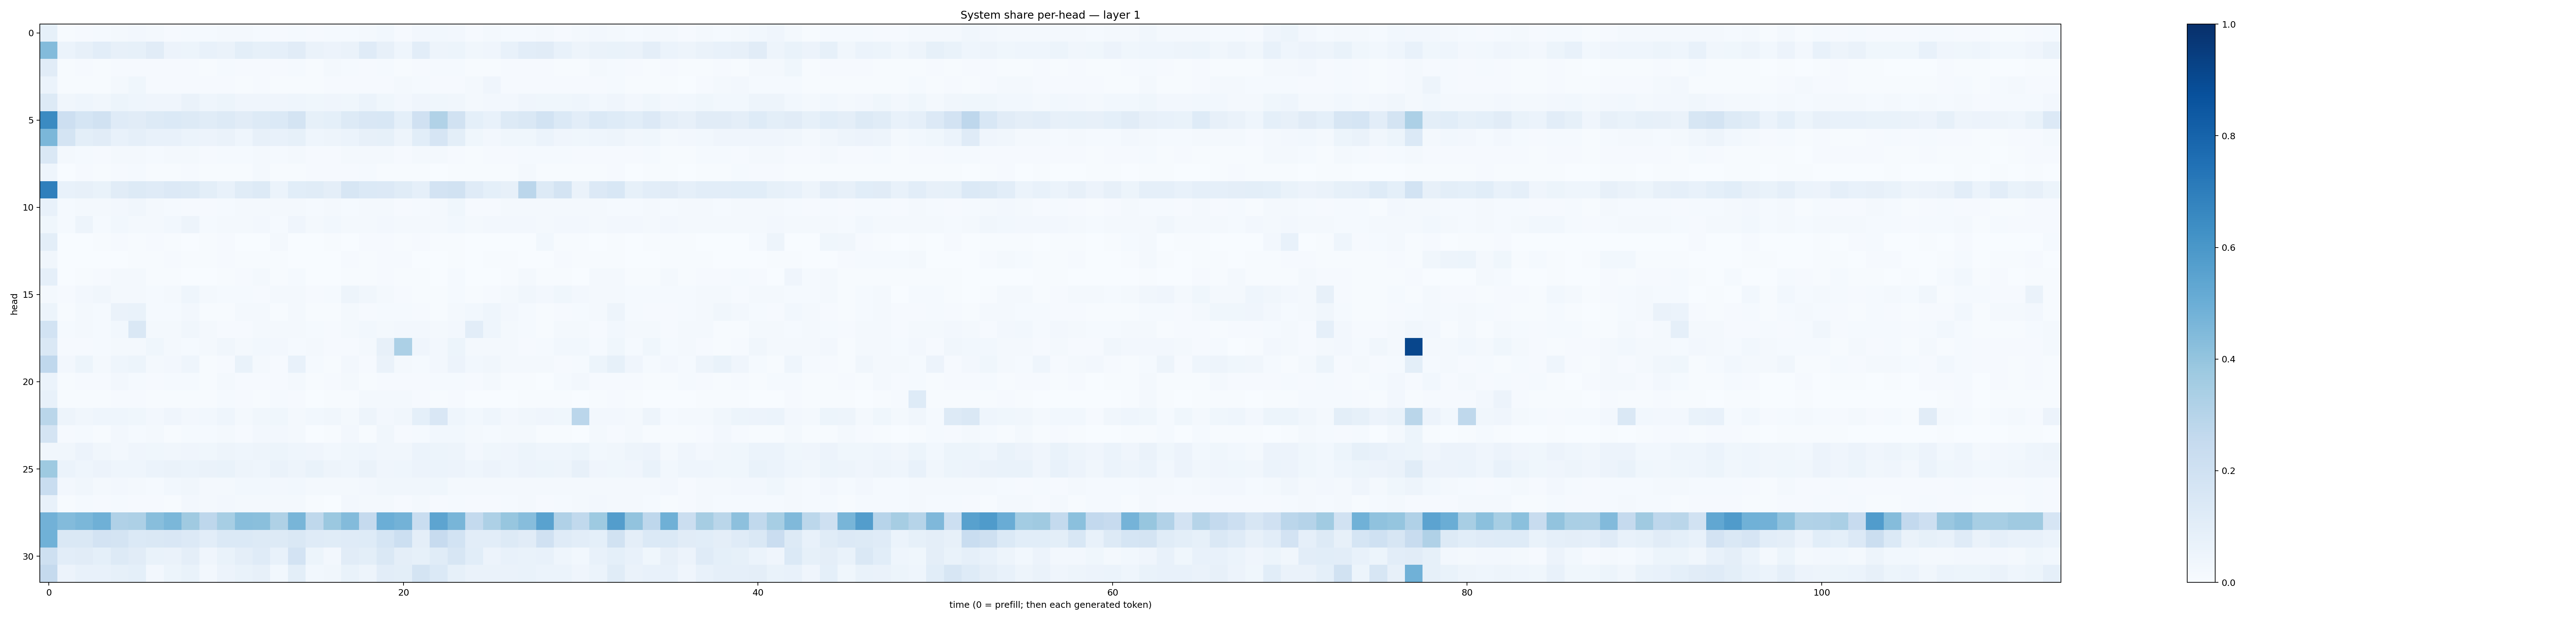

The table this chart was drawn from, first rows:
0.08255702, 0.0062292875, 0.0115971025, 0.0132565135, 0.023207486, 0.027267559, 0.019343687, 0.011161191, 0.013195195, 0.011816392, 0.017283102, 0.017475953, 0.013364826, 0.01153266, 0.013221668, 0.011716163, 0.014845482, 0.014261785, 0.022298055, 0.028597772, 0.010596998, 0.023672545, 0.03102852, 0.023494493
0.4389, 0.05888, 0.07952, 0.1018, 0.08012, 0.08259, 0.1121, 0.05538, 0.05289, 0.07123, 0.06539, 0.0985, 0.0838, 0.08875, 0.11, 0.0664, 0.05474, 0.06603, 0.1207, 0.08179, 0.04548, 0.1025, 0.04785, 0.05181
0.1115, 0.006672, 0.007831, 0.005481, 0.01055, 0.008779, 0.009574, 0.009087, 0.007816, 0.004636, 0.01314, 0.01125, 0.0103, 0.007972, 0.01383, 0.004998, 0.01809, 0.01291, 0.009208, 0.01288, 0.005405, 0.009576, 0.01246, 0.0127
0.05981, 0.004625, 0.006843, 0.005297, 0.02088, 0.03737, 0.008984, 0.009504, 0.01004, 0.008288, 0.009158, 0.006456, 0.008245, 0.006774, 0.006046, 0.005125, 0.009911, 0.01005, 0.008931, 0.01042, 0.01598, 0.0119, 0.008696, 0.01127
0.1294, 0.03408, 0.0468, 0.03377, 0.05186, 0.04378, 0.04059, 0.03957, 0.06425, 0.04312, 0.05267, 0.0408, 0.04155, 0.04183, 0.04468, 0.03609, 0.04053, 0.03706, 0.05934, 0.03592, 0.02581, 0.04076, 0.03826, 0.03412
0.6496, 0.2113, 0.169, 0.1912, 0.1179, 0.1103, 0.1309, 0.1401, 0.1325, 0.1164, 0.1264, 0.1117, 0.1322, 0.1376, 0.1794, 0.08277, 0.09108, 0.1306, 0.1509, 0.1535, 0.09136, 0.1955, 0.3158, 0.1949
0.4604, 0.175, 0.1005, 0.111, 0.07345, 0.08659, 0.07495, 0.07092, 0.06237, 0.05599, 0.06333, 0.04485, 0.08118, 0.0743, 0.08391, 0.04451, 0.04853, 0.05903, 0.08201, 0.08234, 0.05024, 0.1055, 0.1656, 0.101
0.1453, 0.02001, 0.01378, 0.01121, 0.02135, 0.01759, 0.0128, 0.01748, 0.02343, 0.01148, 0.01515, 0.01513, 0.01973, 0.01375, 0.01647, 0.008692, 0.01091, 0.01596, 0.01672, 0.02078, 0.01129, 0.01642, 0.01697, 0.009754
0.04628, 0.001309, 0.01008, 0.00685, 0.008018, 0.01386, 0.004493, 0.005986, 0.01066, 0.007207, 0.006418, 0.006003, 0.02073, 0.006647, 0.007529, 0.008312, 0.009211, 0.008907, 0.0154, 0.006088, 0.007273, 0.007183, 0.003313, 0.005411
0.6919, 0.07735, 0.07826, 0.06761, 0.1102, 0.1252, 0.1176, 0.1334, 0.1265, 0.098, 0.07252, 0.1141, 0.1281, 0.05954, 0.1058, 0.1168, 0.09595, 0.159, 0.1372, 0.1354, 0.1142, 0.08673, 0.1812, 0.1882
0.07341, 0.01487, 0.01578, 0.02248, 0.02442, 0.03211, 0.01673, 0.01392, 0.01117, 0.011, 0.01383, 0.02133, 0.02043, 0.01644, 0.01888, 0.013, 0.0162, 0.01196, 0.018, 0.01906, 0.01107, 0.01494, 0.0158, 0.03691
0.03591, 0.01479, 0.0469, 0.01549, 0.03021, 0.01889, 0.02037, 0.03022, 0.04698, 0.01278, 0.01883, 0.02089, 0.02645, 0.01519, 0.03931, 0.01865, 0.02838, 0.02153, 0.01688, 0.02584, 0.01994, 0.01567, 0.02044, 0.02915
0.1015, 0.003536, 0.001078, 0.00478, 0.008735, 0.004056, 0.0079, 0.006693, 0.001377, 0.005859, 0.009611, 0.0009445, 0.001095, 0.01698, 0.001306, 0.001138, 0.005013, 0.001075, 0.007868, 0.009877, 0.007649, 0.009627, 0.004343, 0.004623
0.03237, 0.00138, 0.003739, 0.003006, 0.003363, 0.004019, 0.005509, 0.01093, 0.007756, 0.005692, 0.01153, 0.005882, 0.005052, 0.00607, 0.002319, 0.001633, 0.00384, 0.01016, 0.00592, 0.009248, 0.01112, 0.00286, 0.003488, 0.004515
0.0878, 0.001638, 0.003962, 0.008218, 0.01742, 0.01659, 0.004036, 0.004226, 0.002246, 0.002238, 0.004741, 0.01117, 0.02261, 0.004213, 0.01487, 0.002312, 0.003434, 0.006606, 0.005489, 0.01052, 0.004443, 0.006318, 0.003183, 0.01201
0.02094, 0.008458, 0.02478, 0.03485, 0.02231, 0.01892, 0.01483, 0.01864, 0.04379, 0.02142, 0.01263, 0.01363, 0.0105, 0.01864, 0.01929, 0.01144, 0.01307, 0.05009, 0.03464, 0.01672, 0.008622, 0.006142, 0.005174, 0.01309
0.0524, 0.006345, 0.02011, 0.01289, 0.06517, 0.06887, 0.01343, 0.0128, 0.02438, 0.0052, 0.006555, 0.01933, 0.01948, 0.007174, 0.01733, 0.006939, 0.007121, 0.01812, 0.009336, 0.01196, 0.01513, 0.01109, 0.006484, 0.01765
0.1846, 0.01198, 0.01872, 0.01183, 0.02953, 0.1431, 0.01851, 0.02105, 0.03304, 0.01714, 0.01067, 0.009907, 0.02306, 0.021, 0.02261, 0.01412, 0.01045, 0.01674, 0.02865, 0.01567, 0.02598, 0.02691, 0.02018, 0.02542
0.1452, 0.009928, 0.00902, 0.01474, 0.02318, 0.0166, 0.03542, 0.02079, 0.0135, 0.01916, 0.03445, 0.02001, 0.02755, 0.02629, 0.01323, 0.01621, 0.009313, 0.0117, 0.01733, 0.08157, 0.3286, 0.0395, 0.0253, 0.05384
0.2685, 0.02522, 0.05468, 0.01835, 0.04537, 0.05455, 0.01897, 0.02585, 0.04434, 0.00704, 0.008477, 0.06979, 0.0181, 0.007841, 0.07363, 0.01471, 0.005259, 0.02583, 0.008093, 0.06438, 0.01879, 0.01344, 0.02675, 0.05756
0.06081, 0.004278, 0.0117, 0.01158, 0.02455, 0.01335, 0.01018, 0.01275, 0.01505, 0.006549, 0.01652, 0.008546, 0.01167, 0.01099, 0.02003, 0.006681, 0.008157, 0.01598, 0.005806, 0.00783, 0.009495, 0.008102, 0.01373, 0.01362
0.07385, 0.005819, 0.004181, 0.005379, 0.009655, 0.008041, 0.004254, 0.007809, 0.006844, 0.005186, 0.01219, 0.009239, 0.005831, 0.01319, 0.01105, 0.001208, 0.005294, 0.005834, 0.02217, 0.02257, 0.01692, 0.008217, 0.007495, 0.01003
0.288, 0.04906, 0.03258, 0.04338, 0.04532, 0.03756, 0.02647, 0.04136, 0.02503, 0.02882, 0.04297, 0.02007, 0.03205, 0.03654, 0.02113, 0.02822, 0.0338, 0.02203, 0.04808, 0.02464, 0.03234, 0.09229, 0.152, 0.04502
0.1776, 0.00788, 0.01512, 0.007202, 0.02684, 0.01426, 0.01797, 0.007647, 0.01284, 0.01542, 0.01841, 0.01044, 0.02375, 0.0239, 0.01853, 0.001991, 0.004695, 0.02625, 0.004665, 0.0332, 0.01103, 0.01516, 0.02803, 0.02797
0.03458, 0.03335, 0.05735, 0.03302, 0.02693, 0.04278, 0.03899, 0.03206, 0.04118, 0.03895, 0.05045, 0.04609, 0.04817, 0.05244, 0.04621, 0.04114, 0.02936, 0.03567, 0.04346, 0.0318, 0.03149, 0.06127, 0.05218, 0.04809
0.3747, 0.05974, 0.04413, 0.05654, 0.04382, 0.04564, 0.05884, 0.06373, 0.06088, 0.06365, 0.06936, 0.04846, 0.04427, 0.06295, 0.04723, 0.07021, 0.0477, 0.04338, 0.06461, 0.04283, 0.04494, 0.0556, 0.06124, 0.05663
0.2326, 0.02703, 0.03279, 0.01906, 0.02507, 0.02153, 0.01256, 0.02894, 0.03327, 0.01737, 0.0234, 0.03011, 0.03081, 0.02607, 0.03123, 0.02289, 0.01625, 0.02336, 0.0241, 0.03215, 0.03147, 0.03422, 0.03551, 0.02329
0.07086, 0.004368, 0.01416, 0.008697, 0.01557, 0.007993, 0.01006, 0.007256, 0.02488, 0.02195, 0.02663, 0.01734, 0.02004, 0.02339, 0.01611, 0.006196, 0.003498, 0.02623, 0.02108, 0.01689, 0.008588, 0.0213, 0.01105, 0.0128
0.4838, 0.4378, 0.4603, 0.4901, 0.3178, 0.3263, 0.4274, 0.4606, 0.3681, 0.2745, 0.3468, 0.4277, 0.423, 0.3233, 0.4677, 0.2721, 0.3823, 0.4386, 0.2537, 0.4986, 0.4779, 0.2317, 0.5399, 0.4663
0.4865, 0.147, 0.1458, 0.1825, 0.1754, 0.1387, 0.146, 0.1508, 0.1351, 0.1044, 0.1386, 0.1372, 0.1307, 0.1252, 0.1468, 0.1191, 0.114, 0.1182, 0.1234, 0.1682, 0.2169, 0.09579, 0.2428, 0.1842
0.2062, 0.1035, 0.1109, 0.09079, 0.1307, 0.1124, 0.06766, 0.06541, 0.09603, 0.04168, 0.06794, 0.09765, 0.1181, 0.07566, 0.1799, 0.05228, 0.02698, 0.1123, 0.09886, 0.1419, 0.0969, 0.08413, 0.1167, 0.1613
0.2524, 0.05602, 0.07577, 0.07671, 0.08529, 0.09336, 0.02426, 0.05213, 0.06873, 0.02455, 0.0573, 0.06916, 0.07937, 0.03041, 0.1003, 0.02975, 0.03348, 0.06902, 0.04883, 0.1046, 0.1015, 0.173, 0.1374, 0.0859
